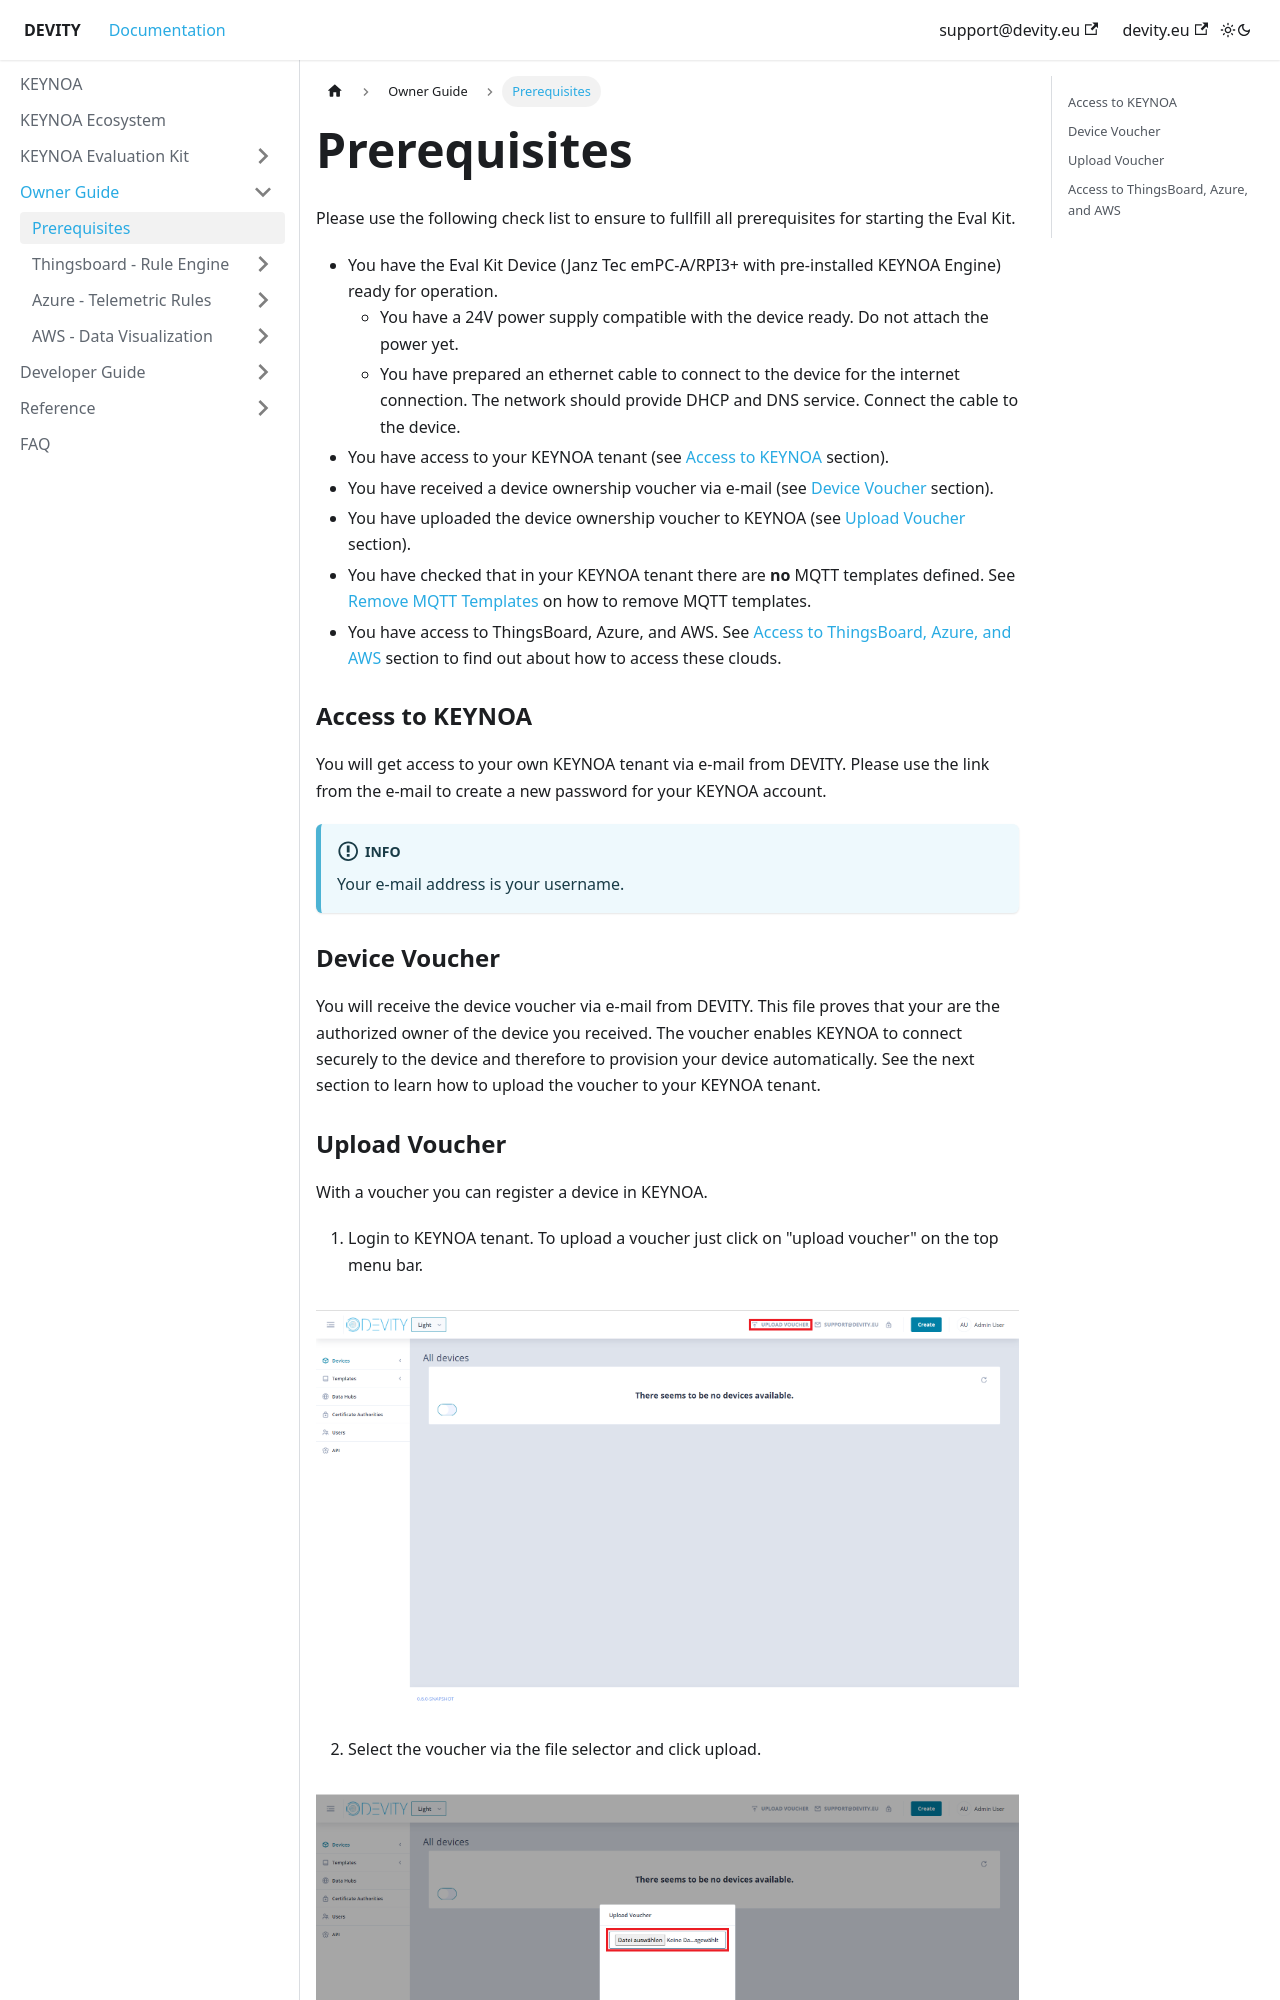

repository: DEVITY-IOT/devity-iot.github.io · page: tutorial/Prerequsites/index.html · generator: docusaurus

---
sidebar_position: 1
sidebar_label: "Prerequisites"
title: Prerequisites
---

Please use the following check list to ensure to fullfill all prerequisites for starting the Eval Kit. 

- You have the Eval Kit Device (Janz Tec emPC-A/RPI3+ with pre-installed KEYNOA Engine) ready for operation.
    - You have a 24V power supply compatible with the device ready. Do not attach the power yet.
    - You have prepared an ethernet cable to connect to the device for the internet connection. The network should provide DHCP and DNS service. Connect the cable to the device.
- You have access to your KEYNOA tenant (see [Access to KEYNOA](#access-to-keynoa) section).
- You have received a device ownership voucher via e-mail (see [Device Voucher](#device-voucher) section).
- You have uploaded the device ownership voucher to KEYNOA (see [Upload Voucher](#upload-voucher) section).
- You have checked that in your KEYNOA tenant there are **no** MQTT templates defined. See [Remove MQTT Templates](/Reference/mqtt-template#remove-mqtt-template) on how to remove MQTT templates.
- You have access to ThingsBoard, Azure, and AWS. See [Access to ThingsBoard, Azure, and AWS](#access-to-thingsboard-azure-and-aws) section to find out about how to access these clouds.

### Access to KEYNOA
You will get access to your own KEYNOA tenant via e-mail from DEVITY. Please use the link from the e-mail to create a new password for your KEYNOA account.

:::info
Your e-mail address is your username.
:::
